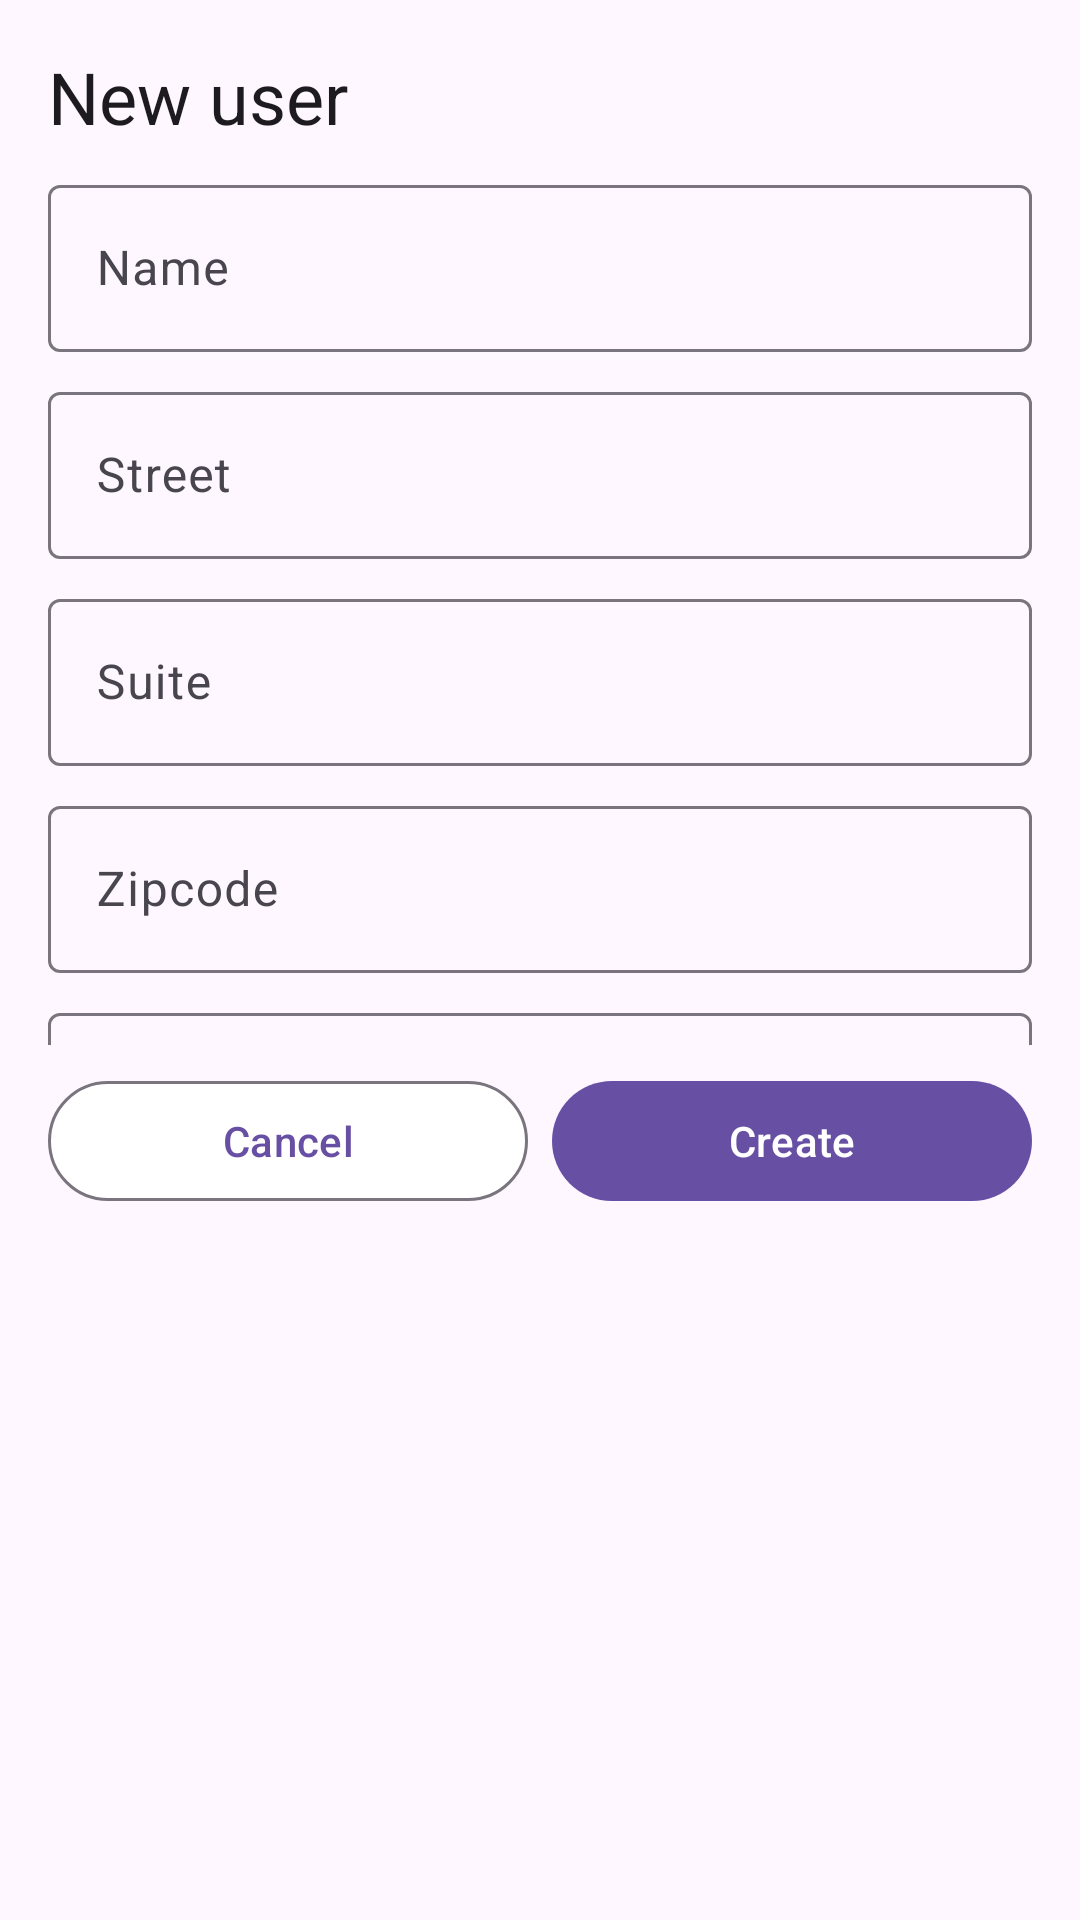

This screen was rendered from an Android layout file. Write that file and the resources it references.
<!-- AndroidManifest.xml: application theme Theme.PersistentStorage -->
<!-- res/layout/fragment_add_user.xml -->
<?xml version="1.0" encoding="utf-8"?>
<androidx.constraintlayout.widget.ConstraintLayout xmlns:android="http://schemas.android.com/apk/res/android"
    xmlns:app="http://schemas.android.com/apk/res-auto"
    xmlns:tools="http://schemas.android.com/tools"
    android:layout_width="match_parent"
    android:layout_height="match_parent"
    android:padding="16dp">

    <com.google.android.material.textview.MaterialTextView
        android:id="@+id/tvTitleNew"
        style="@style/MaterialAlertDialog.Material3.Title.Text"
        android:layout_width="wrap_content"
        android:layout_height="wrap_content"
        android:text="@string/title_new_user"
        app:layout_constraintStart_toStartOf="parent"
        app:layout_constraintTop_toTopOf="parent" />

    <androidx.core.widget.NestedScrollView
        android:id="@+id/scrollView"
        android:layout_width="0dp"
        android:layout_height="wrap_content"
        app:layout_constrainedHeight="true"
        app:layout_constraintHeight_max="300dp"
        app:layout_constraintBaseline_toBottomOf="parent"
        app:layout_constraintEnd_toEndOf="parent"
        app:layout_constraintStart_toStartOf="parent"
        app:layout_constraintTop_toBottomOf="@id/tvTitleNew">

        <androidx.constraintlayout.widget.ConstraintLayout
            android:layout_width="match_parent"
            android:layout_height="wrap_content">

            <com.google.android.material.textfield.TextInputLayout
                android:id="@+id/tilNameNew"
                android:layout_width="0dp"
                android:layout_height="wrap_content"
                android:layout_marginTop="8dp"
                android:hint="@string/name"
                app:helperTextEnabled="true"
                app:layout_constraintEnd_toEndOf="parent"
                app:layout_constraintStart_toStartOf="parent"
                app:layout_constraintTop_toTopOf="parent">

                <com.google.android.material.textfield.TextInputEditText
                    android:id="@+id/etNameNew"
                    android:layout_width="match_parent"
                    android:layout_height="wrap_content"
                    android:inputType="text"
                    tools:text="David de Andrés" />
            </com.google.android.material.textfield.TextInputLayout>

            <com.google.android.material.textfield.TextInputLayout
                android:id="@+id/tilStreetNew"
                android:layout_width="0dp"
                android:layout_height="wrap_content"
                android:layout_marginTop="8dp"
                android:hint="@string/street"
                app:helperTextEnabled="true"
                app:layout_constraintEnd_toEndOf="parent"
                app:layout_constraintStart_toStartOf="parent"
                app:layout_constraintTop_toBottomOf="@id/tilNameNew">

                <com.google.android.material.textfield.TextInputEditText
                    android:id="@+id/etStreetNew"
                    android:layout_width="match_parent"
                    android:layout_height="wrap_content"
                    android:inputType="text"
                    tools:text="UPV, Campus de Vera" />
            </com.google.android.material.textfield.TextInputLayout>

            <com.google.android.material.textfield.TextInputLayout
                android:id="@+id/tilSuiteNew"
                android:layout_width="0dp"
                android:layout_height="wrap_content"
                android:layout_marginTop="8dp"
                android:hint="@string/suite"
                app:helperTextEnabled="true"
                app:layout_constraintEnd_toEndOf="parent"
                app:layout_constraintStart_toStartOf="parent"
                app:layout_constraintTop_toBottomOf="@id/tilStreetNew">

                <com.google.android.material.textfield.TextInputEditText
                    android:id="@+id/etSuiteNew"
                    android:layout_width="match_parent"
                    android:layout_height="wrap_content"
                    android:inputType="text"
                    tools:text="S/N" />
            </com.google.android.material.textfield.TextInputLayout>

            <com.google.android.material.textfield.TextInputLayout
                android:id="@+id/tilZipcodeNew"
                android:layout_width="0dp"
                android:layout_height="wrap_content"
                android:layout_marginTop="8dp"
                android:hint="@string/zipcode"
                app:helperTextEnabled="true"
                app:layout_constraintEnd_toEndOf="parent"
                app:layout_constraintStart_toStartOf="parent"
                app:layout_constraintTop_toBottomOf="@id/tilSuiteNew">

                <com.google.android.material.textfield.TextInputEditText
                    android:id="@+id/etZipcodeNew"
                    android:layout_width="match_parent"
                    android:layout_height="wrap_content"
                    android:inputType="text"
                    tools:text="46022" />
            </com.google.android.material.textfield.TextInputLayout>

            <com.google.android.material.textfield.TextInputLayout
                android:id="@+id/tilCityNew"
                android:layout_width="0dp"
                android:layout_height="wrap_content"
                android:layout_marginTop="8dp"
                android:hint="@string/city"
                app:helperTextEnabled="true"
                app:layout_constraintEnd_toEndOf="parent"
                app:layout_constraintStart_toStartOf="parent"
                app:layout_constraintTop_toBottomOf="@id/tilZipcodeNew">

                <com.google.android.material.textfield.TextInputEditText
                    android:id="@+id/etCityNew"
                    android:layout_width="match_parent"
                    android:layout_height="wrap_content"
                    android:inputType="text"
                    tools:text="S/N" />
            </com.google.android.material.textfield.TextInputLayout>

            <com.google.android.material.textfield.TextInputLayout
                android:id="@+id/tilEmailNew"
                android:layout_width="0dp"
                android:layout_height="wrap_content"
                android:layout_marginTop="8dp"
                android:hint="@string/email"
                app:helperTextEnabled="true"
                app:layout_constraintEnd_toEndOf="parent"
                app:layout_constraintStart_toStartOf="parent"
                app:layout_constraintTop_toBottomOf="@id/tilCityNew">

                <com.google.android.material.textfield.TextInputEditText
                    android:id="@+id/etEmailNew"
                    android:layout_width="match_parent"
                    android:layout_height="wrap_content"
                    android:inputType="textEmailAddress"
                    tools:text="ddandres@disca.upv.es" />
            </com.google.android.material.textfield.TextInputLayout>

            <com.google.android.material.textfield.TextInputLayout
                android:id="@+id/tilPhoneNew"
                android:layout_width="0dp"
                android:layout_height="wrap_content"
                android:layout_marginTop="8dp"
                android:hint="@string/phone"
                app:helperTextEnabled="true"
                app:layout_constraintEnd_toEndOf="parent"
                app:layout_constraintStart_toStartOf="parent"
                app:layout_constraintTop_toBottomOf="@id/tilEmailNew">

                <com.google.android.material.textfield.TextInputEditText
                    android:id="@+id/etPhoneNew"
                    android:layout_width="match_parent"
                    android:layout_height="wrap_content"
                    android:inputType="phone"
                    tools:text="963 877 007" />
            </com.google.android.material.textfield.TextInputLayout>

        </androidx.constraintlayout.widget.ConstraintLayout>

    </androidx.core.widget.NestedScrollView>

    <com.google.android.material.button.MaterialButton
        android:id="@+id/bCancel"
        style="@style/Widget.PersistentStorage.OutlinedButton"
        android:layout_width="0dp"
        android:layout_height="wrap_content"
        android:layout_marginTop="8dp"
        android:layout_marginEnd="8dp"
        android:text="@string/cancel"
        app:layout_constraintEnd_toStartOf="@id/bCreateUser"
        app:layout_constraintStart_toStartOf="parent"
        app:layout_constraintTop_toBottomOf="@id/scrollView" />

    <com.google.android.material.button.MaterialButton
        android:id="@+id/bCreateUser"
        style="@style/Widget.PersistentStorage.Button"
        android:layout_width="0dp"
        android:layout_height="wrap_content"
        android:layout_marginTop="8dp"
        android:text="@string/create_user"
        app:layout_constraintEnd_toEndOf="parent"
        app:layout_constraintStart_toEndOf="@id/bCancel"
        app:layout_constraintTop_toBottomOf="@id/scrollView" />

</androidx.constraintlayout.widget.ConstraintLayout>
<!-- resources referenced by this layout -->
<resources>
  <string name="cancel">Cancel</string>
  <string name="city">City</string>
  <string name="create_user">Create</string>
  <string name="email">Email</string>
  <string name="name">Name</string>
  <string name="phone">Phone</string>
  <string name="street">Street</string>
  <string name="suite">Suite</string>
  <string name="title_new_user">New user</string>
  <string name="zipcode">Zipcode</string>
  <style name="Widget.PersistentStorage.Button" parent="Widget.Material3.Button">
          <item name="materialThemeOverlay">@style/ThemeOverlay.PersistentStorage.Button</item>
      </style>
  <style name="Widget.PersistentStorage.OutlinedButton" parent="Widget.Material3.Button.OutlinedButton">
          <item name="materialThemeOverlay">@style/ThemeOverlay.PersistentStorage.OutlinedButton</item>
      </style>
  <style name="Theme.PersistentStorage" parent="Base.Theme.PersistentStorage" />
  <style name="ThemeOverlay.PersistentStorage.Button" parent="ThemeOverlay.Material3.Button">
          <item name="colorContainer">?attr/colorPrimary</item>
          <item name="colorOnContainer">?attr/colorOnPrimary</item>
      </style>
  <style name="ThemeOverlay.PersistentStorage.OutlinedButton" parent="ThemeOverlay.Material3.Button">
          <item name="colorContainer">?attr/colorOnPrimary</item>
          <item name="colorOnContainer">?attr/colorPrimary</item>
      </style>
  <style name="Base.Theme.PersistentStorage" parent="Theme.Material3.DayNight.NoActionBar">
          
          
          <item name="textInputStyle">@style/Widget.PersistentStorage.TextInputLayout</item>
          <item name="toolbarStyle">@style/Widget.PersistentStorage.Toolbar</item>
          <item name="bottomSheetDialogTheme">@style/ThemeOverlay.PersistentStorage.BottomSheetDialog</item>
      </style>
  <style name="Widget.PersistentStorage.TextInputLayout" parent="Widget.Material3.TextInputLayout.OutlinedBox">
          <item name="materialThemeOverlay">@style/ThemeOverlay.PersistentStorage.TextInput</item>
          <item name="boxBackgroundColor">?attr/colorSurface</item>
      </style>
  <style name="Widget.PersistentStorage.Toolbar" parent="Widget.Material3.Toolbar.Surface">
          <item name="materialThemeOverlay">@style/ThemeOverlay.PersistentStorage.Toolbar</item>
      </style>
  <style name="ThemeOverlay.PersistentStorage.BottomSheetDialog" parent="ThemeOverlay.Material3.BottomSheetDialog">
          <item name="bottomSheetStyle">@style/Widget.PersistentStorage.BottomSheetDialog</item>
      </style>
  <style name="ThemeOverlay.PersistentStorage.TextInput" parent="">
          <item name="editTextStyle">@style/Widget.Material3.TextInputEditText.OutlinedBox</item>
      </style>
  <style name="ThemeOverlay.PersistentStorage.Toolbar" parent="">
          <item name="iconTint">?attr/colorOnPrimary</item>
          <item name="colorSurface">?attr/colorPrimary</item>
          <item name="colorOnSurface">?attr/colorOnPrimary</item>
          <item name="colorControlNormal">?attr/colorOnPrimary</item>
      </style>
  <style name="Widget.PersistentStorage.BottomSheetDialog" parent="Widget.Material3.BottomSheet.Modal">
          <item name="backgroundTint">?attr/colorPrimaryContainer</item>
      </style>
</resources>
